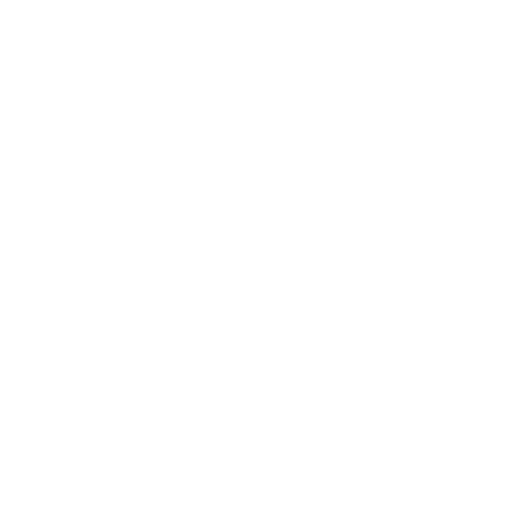
t = 0.00 s
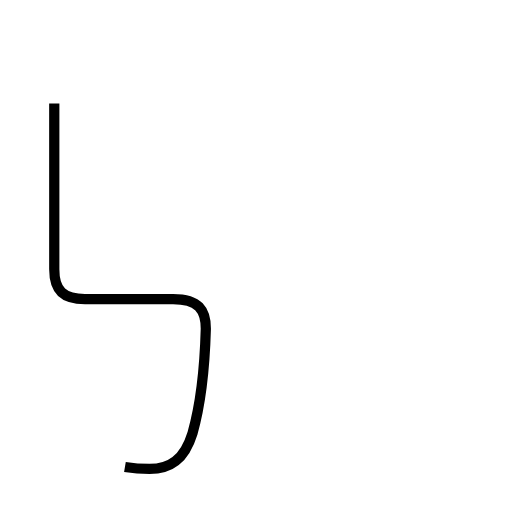
t = 1.60 s
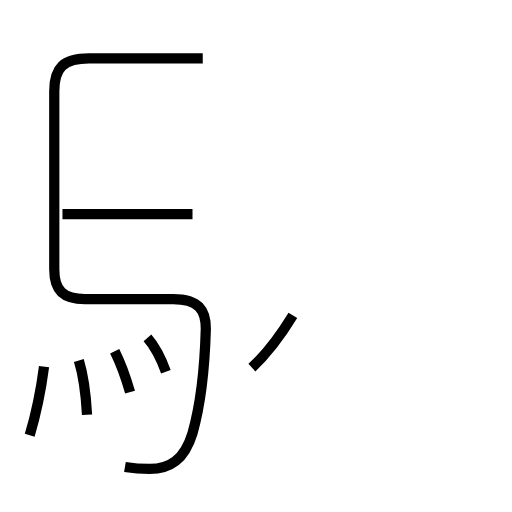
t = 3.32 s
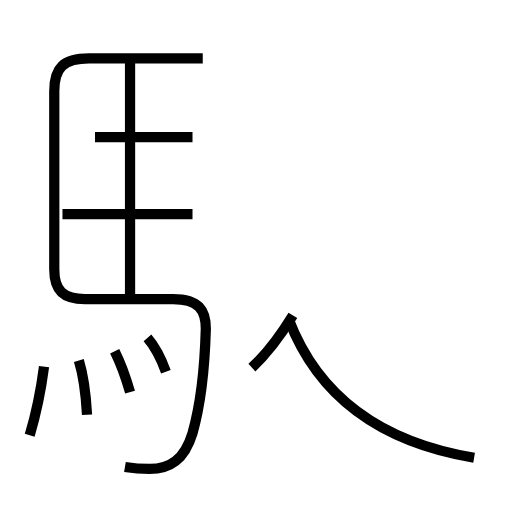
t = 5.01 s
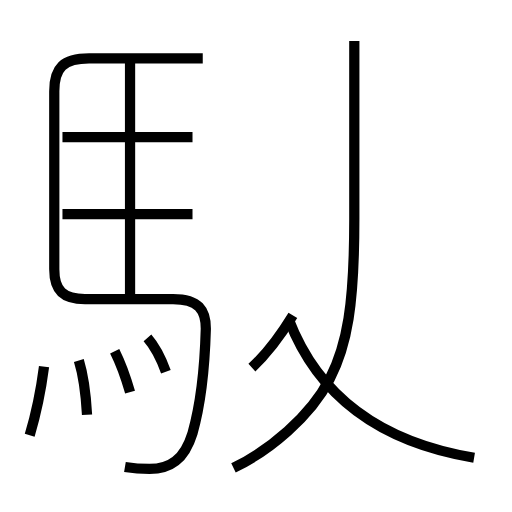
t = 6.49 s
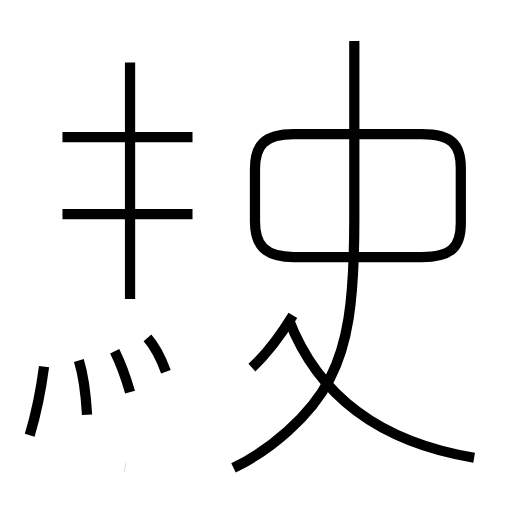
t = 8.27 s

The animated SVG that drew these frames (rendered in a browser with its animation timeline set to each time). Animation: 12 SMIL elements (animate=12); one cycle of 8.27 s.

<?xml version='1.0' encoding='utf-8'?>
<svg viewBox="0.0 -6.0 50.0 50.0" version="1.1" xmlns="http://www.w3.org/2000/svg"><rect x="-1000" y="-1000" width="2000" height="2000" stroke="white" fill="white" /><g style="fill:none;stroke:#000000;stroke-width:1"><path d="M 12.2 1.6 C 12.8 1.7 13.6 1.8 14.6 1.8 C 16.6 1.8 18.0 0.9 18.8 -1.7 C 19.6 -4.5 20.0 -8.3 20.1 -11.9 C 20.1 -13.7 19.4 -14.8 16.9 -14.8 L 8.3 -14.8 C 6.2 -14.8 5.3 -15.6 5.3 -17.7 L 5.3 -35.1 C 5.3 -37.4 6.2 -38.3 8.7 -38.3 L 19.8 -38.3 " transform="translate(0.0 38.0)" stroke-dasharray="71.08671133838453" stroke-dashoffset="71.08671133838453"><animate attributeName="stroke-dashoffset" from="71.08671133838453" to="0" dur="2.132601340151536s" begin="0s; anim_end.end" fill="freeze" id="anim0" /></path><path d="M 2.9 -1.5 C 3.5 -3.5 4.0 -5.9 4.3 -8.2 " transform="translate(0.0 38.0)" stroke-dasharray="6.851723227036927" stroke-dashoffset="6.851723227036927"><animate attributeName="stroke-dashoffset" from="6.851723227036927" to="0" dur="0.2055516968111078s" begin="anim0.end" fill="freeze" id="anim1" /></path><path d="M 8.5 -3.5 C 8.4 -5.3 8.1 -7.5 7.7 -8.8 " transform="translate(0.0 38.0)" stroke-dasharray="5.370437917109568" stroke-dashoffset="5.370437917109568"><animate attributeName="stroke-dashoffset" from="5.370437917109568" to="0" dur="0.161113137513287s" begin="anim1.end" fill="freeze" id="anim2" /></path><path d="M 12.7 -5.7 C 12.3 -7.1 11.7 -8.7 11.2 -9.7 " transform="translate(0.0 38.0)" stroke-dasharray="4.2770640546103085" stroke-dashoffset="4.2770640546103085"><animate attributeName="stroke-dashoffset" from="4.2770640546103085" to="0" dur="0.12831192163830926s" begin="anim2.end" fill="freeze" id="anim3" /></path><path d="M 16.2 -7.7 C 15.8 -8.8 15.1 -10.2 14.4 -11.0 " transform="translate(0.0 38.0)" stroke-dasharray="3.776664122524953" stroke-dashoffset="3.776664122524953"><animate attributeName="stroke-dashoffset" from="3.776664122524953" to="0" dur="0.11329992367574859s" begin="anim3.end" fill="freeze" id="anim4" /></path><path d="M 18.8 -23.1 L 6.1 -23.1 " transform="translate(0.0 38.0)" stroke-dasharray="12.700000000000001" stroke-dashoffset="12.700000000000001"><animate attributeName="stroke-dashoffset" from="12.700000000000001" to="0" dur="0.381s" begin="anim4.end" fill="freeze" id="anim5" /></path><path d="M 24.6 -8.1 C 25.9 -9.3 27.5 -11.4 28.6 -13.2 " transform="translate(0.0 38.0)" stroke-dasharray="6.498570338689363" stroke-dashoffset="6.498570338689363"><animate attributeName="stroke-dashoffset" from="6.498570338689363" to="0" dur="0.19495711016068087s" begin="anim5.end" fill="freeze" id="anim6" /></path><path d="M 12.7 -14.8 L 12.7 -37.9 " transform="translate(0.0 38.0)" stroke-dasharray="23.099999999999998" stroke-dashoffset="23.099999999999998"><animate attributeName="stroke-dashoffset" from="23.099999999999998" to="0" dur="0.693s" begin="anim6.end" fill="freeze" id="anim7" /></path><path d="M 46.3 0.7 C 37.9 -0.7 31.3 -4.7 28.2 -12.8 " transform="translate(0.0 38.0)" stroke-dasharray="23.748170915037484" stroke-dashoffset="23.748170915037484"><animate attributeName="stroke-dashoffset" from="23.748170915037484" to="0" dur="0.7124451274511245s" begin="anim7.end" fill="freeze" id="anim8" /></path><path d="M 18.8 -30.6 L 6.1 -30.6 " transform="translate(0.0 38.0)" stroke-dasharray="12.700000000000001" stroke-dashoffset="12.700000000000001"><animate attributeName="stroke-dashoffset" from="12.700000000000001" to="0" dur="0.381s" begin="anim8.end" fill="freeze" id="anim9" /></path><path d="M 22.8 1.7 C 26.3 0.0 30.3 -3.3 32.2 -7.0 C 33.9 -10.3 34.6 -14.2 34.6 -22.6 L 34.6 -40.0 " transform="translate(0.0 38.0)" stroke-dasharray="46.339622619516064" stroke-dashoffset="46.339622619516064"><animate attributeName="stroke-dashoffset" from="46.339622619516064" to="0" dur="1.3901886785854818s" begin="anim9.end" fill="freeze" id="anim10" /></path><path d="M 28.7 -18.9 L 41.2 -18.9 C 44.1 -18.9 45.0 -19.9 45.0 -22.2 L 45.0 -27.6 C 45.0 -29.9 44.1 -30.9 41.2 -30.9 L 28.7 -30.9 C 25.8 -30.9 24.9 -29.8 24.9 -27.5 L 24.9 -22.4 C 24.9 -20.1 25.8 -18.9 28.7 -18.9 Z" transform="translate(0.0 38.0)" stroke-dasharray="59.20480878959244" stroke-dashoffset="59.20480878959244"><animate attributeName="stroke-dashoffset" from="59.20480878959244" to="0" dur="1.7761442636877731s" begin="anim10.end" fill="freeze" id="anim_end" /></path></g></svg>
